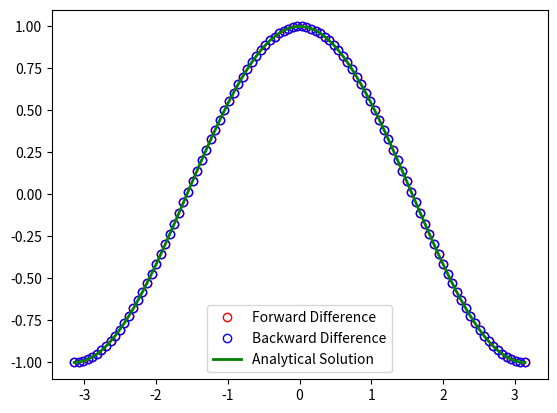

Python code for this plot:
import numpy as np
import matplotlib.pyplot as plt

x=np.linspace(-np.pi,np.pi,100)
h=0.0000001
fwd_dfdx=np.zeros_like(x)
bwd_dfdx=np.zeros_like(x)

for i in range(len(x)):
    fwd_dfdx[i]= (np.sin(x[i]+h)-np.sin(x[i]))/h
    bwd_dfdx[i]= (np.sin(x[i])-np.sin(x[i]-h))/h

know_sol=np.cos(x)

plt.plot(x,fwd_dfdx,'ro',label='Forward Difference', mfc='none')
plt.plot(x,bwd_dfdx,'bo',label='Backward Difference', mfc='none')
plt.plot(x,know_sol,'g-',label='Analytical Solution', lw=2)
plt.legend()
plt.show()